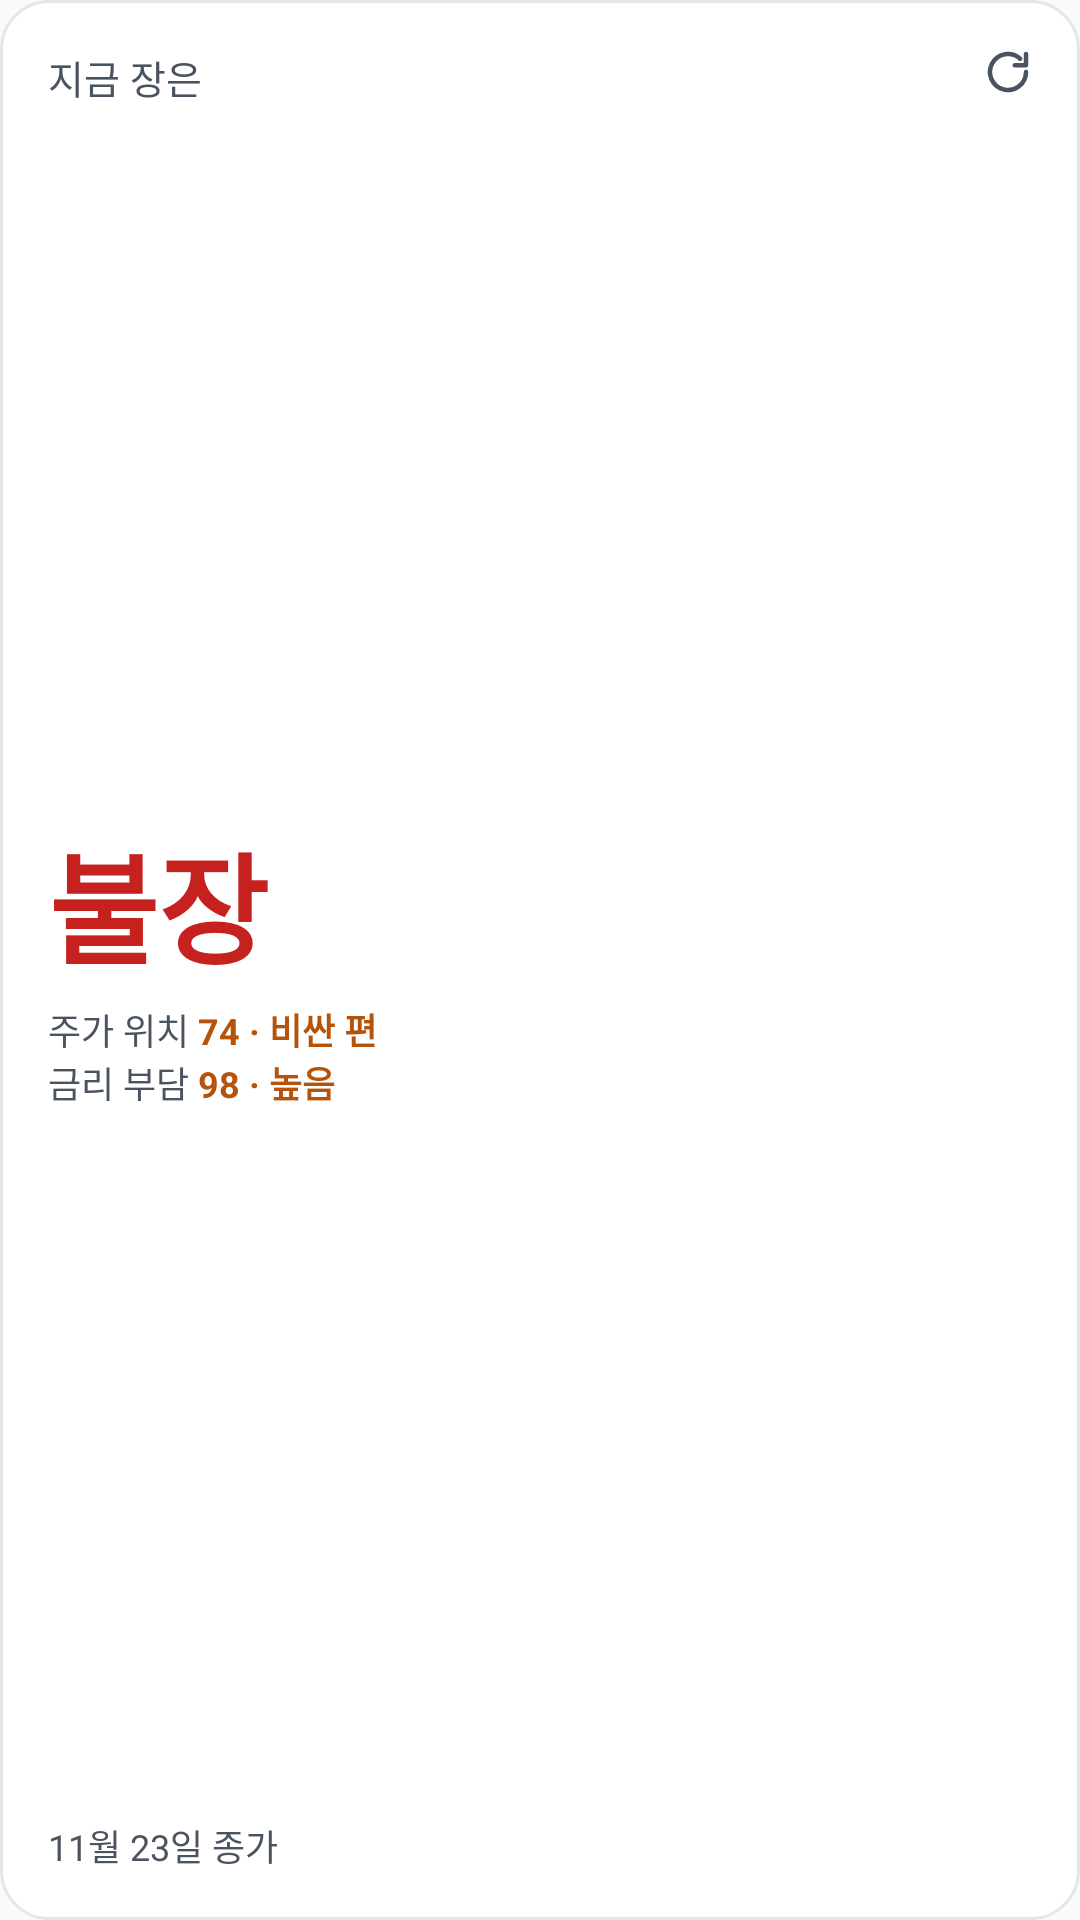

Android layout source for this screen:
<!-- AndroidManifest.xml: application theme Theme.HakBanGgul -->
<!-- res/layout/widget_large_preview.xml -->
<?xml version="1.0" encoding="utf-8"?>
<FrameLayout xmlns:android="http://schemas.android.com/apk/res/android"
    android:layout_width="match_parent"
    android:layout_height="match_parent"
    android:background="@drawable/widget_card_background">

    
    <LinearLayout
        android:layout_width="match_parent"
        android:layout_height="match_parent"
        android:orientation="vertical"
        android:padding="16dp">

        
        <TextView
            android:layout_width="wrap_content"
            android:layout_height="wrap_content"
            android:text="@string/mood_now"
            android:textColor="#FF4A5360"
            android:textSize="13sp" />

        
        <FrameLayout
            android:layout_width="match_parent"
            android:layout_height="0dp"
            android:layout_weight="1">

            
            <LinearLayout
                android:layout_width="wrap_content"
                android:layout_height="wrap_content"
                android:layout_gravity="start|center_vertical"
                android:orientation="vertical">

                
                <TextView
                    android:layout_width="wrap_content"
                    android:layout_height="wrap_content"
                    android:text="@string/stage_bull"
                    android:textColor="#FFC5221F"
                    android:textSize="40sp"
                    android:textStyle="bold" />

                
                <LinearLayout
                    android:layout_width="wrap_content"
                    android:layout_height="wrap_content"
                    android:layout_marginTop="4dp"
                    android:orientation="vertical">

                    
                    <LinearLayout
                        android:layout_width="wrap_content"
                        android:layout_height="wrap_content"
                        android:gravity="center_vertical"
                        android:orientation="horizontal">

                        <TextView
                            android:layout_width="wrap_content"
                            android:layout_height="wrap_content"
                            android:maxLines="1"
                            android:text="@string/price_position_name"
                            android:textColor="#FF4A5360"
                            android:textSize="12sp" />

                        <TextView
                            android:layout_width="wrap_content"
                            android:layout_height="wrap_content"
                            android:layout_marginStart="3dp"
                            android:maxLines="1"
                            android:text="@string/widget_preview_price_position_score"
                            android:textColor="#FFB45309"
                            android:textSize="12sp"
                            android:textStyle="bold" />
                    </LinearLayout>

                    
                    <LinearLayout
                        android:layout_width="wrap_content"
                        android:layout_height="wrap_content"
                        android:gravity="center_vertical"
                        android:orientation="horizontal">

                        <TextView
                            android:layout_width="wrap_content"
                            android:layout_height="wrap_content"
                            android:maxLines="1"
                            android:text="@string/rate_burden_name"
                            android:textColor="#FF4A5360"
                            android:textSize="12sp" />

                        <TextView
                            android:layout_width="wrap_content"
                            android:layout_height="wrap_content"
                            android:layout_marginStart="3dp"
                            android:maxLines="1"
                            android:text="@string/widget_preview_rate_burden_score"
                            android:textColor="#FFB45309"
                            android:textSize="12sp"
                            android:textStyle="bold" />
                    </LinearLayout>
                </LinearLayout>
            </LinearLayout>
        </FrameLayout>

        
        <TextView
            android:layout_width="wrap_content"
            android:layout_height="wrap_content"
            android:text="@string/widget_preview_as_of"
            android:textColor="#FF4A5360"
            android:textSize="12sp" />
    </LinearLayout>

    
    <FrameLayout
        android:layout_width="44dp"
        android:layout_height="44dp"
        android:layout_gravity="top|end"
        android:layout_marginTop="2dp"
        android:layout_marginEnd="2dp">

        
        <ImageView
            android:layout_width="18dp"
            android:layout_height="18dp"
            android:layout_gravity="center"
            android:contentDescription="@string/action_refresh"
            android:src="@drawable/ic_widget_refresh"
            android:tint="#FF4A5360" />
    </FrameLayout>
</FrameLayout>
<!-- resources referenced by this layout -->
<resources>
  <!-- drawable ic_widget_refresh (drawable) -->
  <?xml version="1.0" encoding="utf-8"?>
  <vector xmlns:android="http://schemas.android.com/apk/res/android"
      android:width="24dp"
      android:height="24dp"
      android:viewportWidth="24"
      android:viewportHeight="24">
      <path
          android:pathData="M20 12a8 8 0 1 1-2.6-5.9"
          android:strokeWidth="2"
          android:strokeColor="#FFFFFFFF"
          android:strokeLineCap="round"
          android:strokeLineJoin="round" />
      <path
          android:pathData="M20 4v5h-5"
          android:strokeWidth="2"
          android:strokeColor="#FFFFFFFF"
          android:strokeLineCap="round"
          android:strokeLineJoin="round" />
  </vector>
  <!-- drawable widget_card_background (drawable) -->
  <?xml version="1.0" encoding="utf-8"?>
  <shape xmlns:android="http://schemas.android.com/apk/res/android"
      android:shape="rectangle">
      
      <solid android:color="#FFFFFFFF" />
      
      <stroke
          android:width="1dp"
          android:color="#FFE3E6EA" />
      
      <corners android:radius="16dp" />
  </shape>
  <string name="action_refresh">새로 고침</string>
  <string name="mood_now">지금 장은</string>
  <string name="price_position_name">주가 위치</string>
  <string name="rate_burden_name">금리 부담</string>
  <string name="stage_bull">불장</string>
  <string name="widget_preview_as_of">11월 23일 종가</string>
  <string name="widget_preview_price_position_score">74 · 비싼 편</string>
  <string name="widget_preview_rate_burden_score">98 · 높음</string>
  <style name="Theme.HakBanGgul" parent="android:Theme.Material.Light.NoActionBar" />
</resources>
